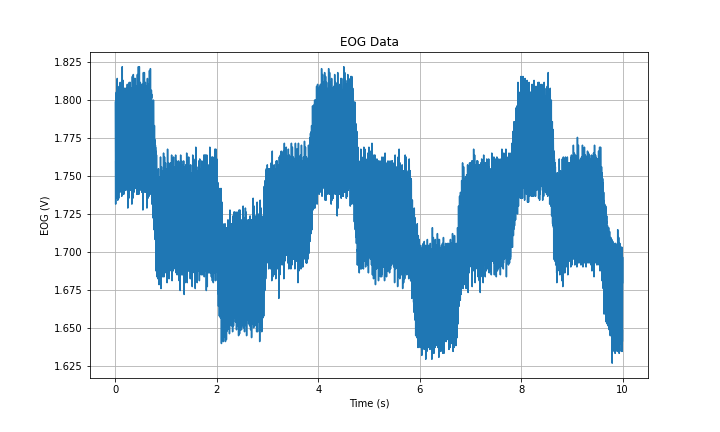

Values plotted in this chart, from the file beside it:
Time (s), EOG (V)
0.0, 1.799
0.001, 1.787
0.002, 1.791
0.003, 1.756
0.004, 1.771
0.005, 1.764
0.006, 1.731
0.007, 1.76
0.008, 1.748
0.009, 1.738
0.01, 1.74
0.011, 1.755
0.012, 1.76
0.013, 1.783
0.014, 1.764
0.015, 1.795
0.016, 1.804
0.017, 1.786
0.018, 1.805
0.019, 1.804
0.02, 1.793
0.021, 1.792
0.022, 1.765
0.023, 1.784
0.024, 1.775
0.025, 1.735
0.026, 1.762
0.027, 1.744
0.028, 1.74
0.029, 1.74
0.03, 1.748
0.031, 1.748
0.032, 1.778
0.033, 1.752
0.034, 1.795
0.035, 1.791
0.036, 1.779
0.037, 1.814
0.038, 1.804
0.039, 1.795
0.04, 1.799
0.041, 1.792
0.042, 1.79
0.043, 1.773
0.044, 1.743
0.045, 1.761
0.046, 1.747
0.047, 1.734
0.048, 1.742
0.049, 1.75
0.05, 1.743
0.051, 1.753
0.052, 1.753
0.053, 1.788
0.054, 1.795
0.055, 1.777
0.056, 1.808
0.057, 1.802
0.058, 1.797
0.059, 1.801
... 9,940 more rows
